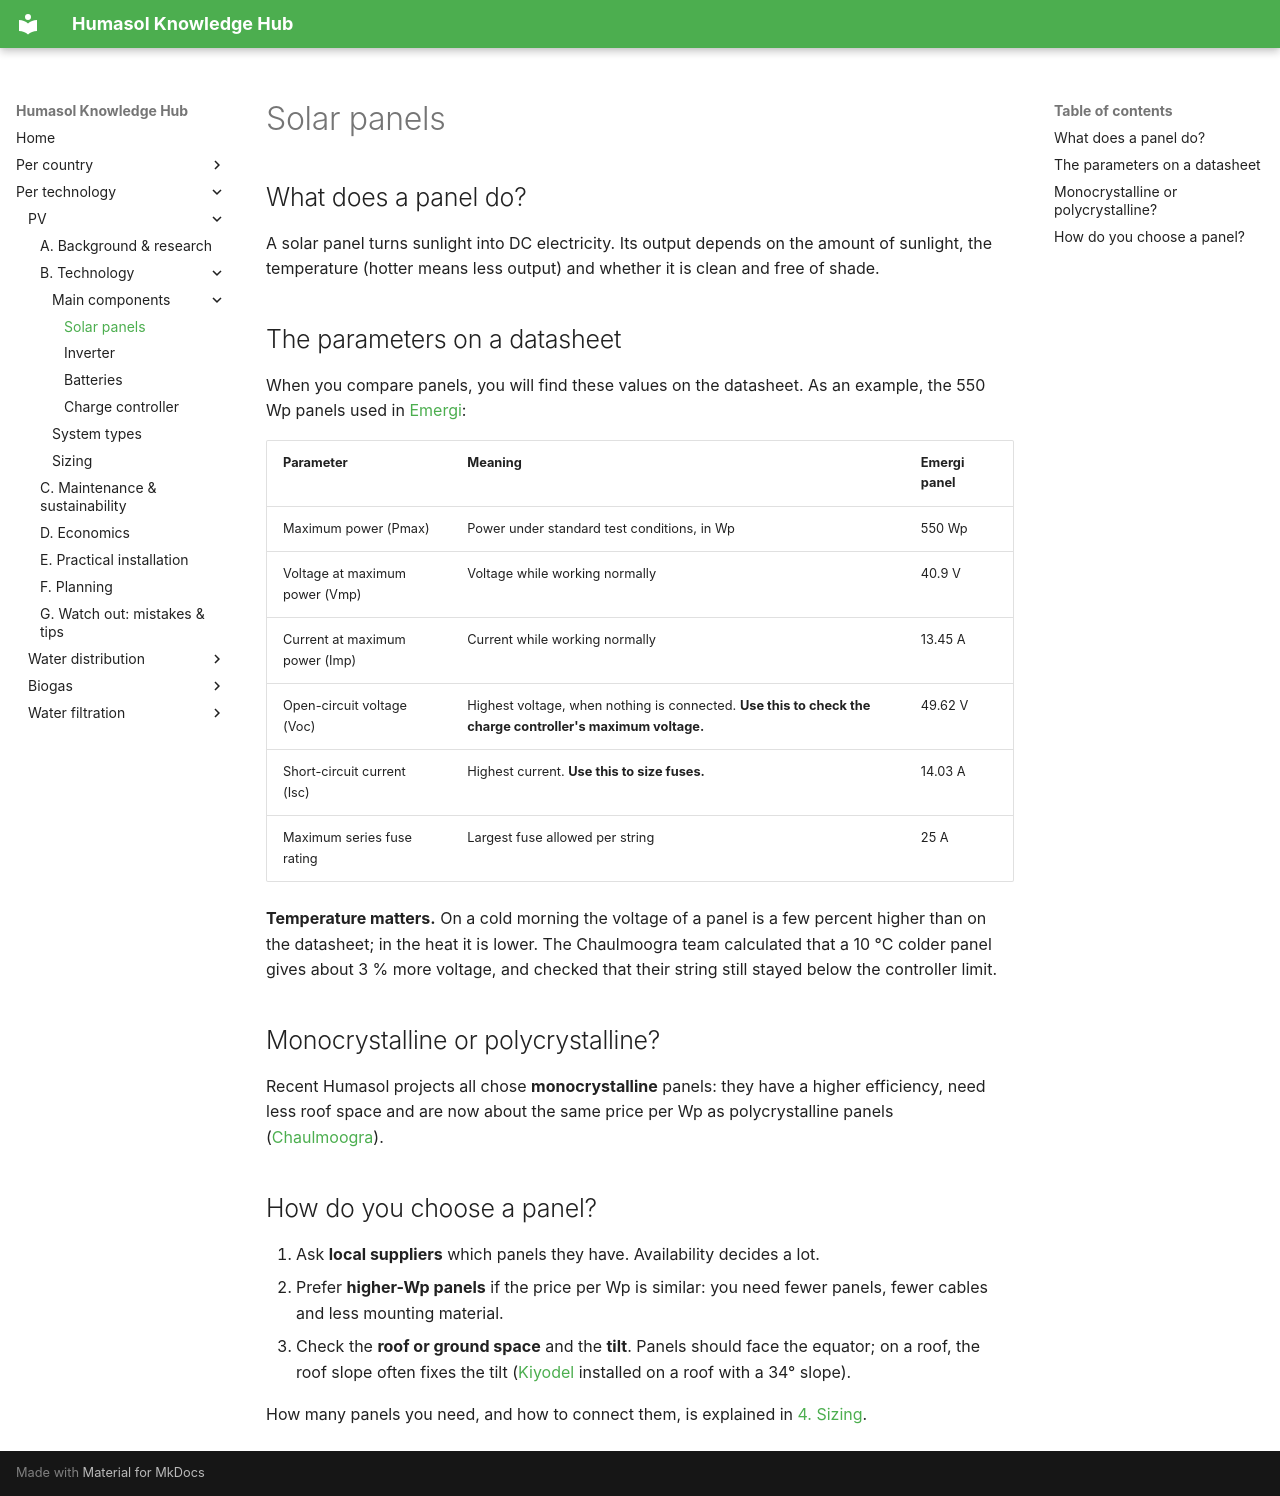

repository: benjaminVH2005/test_humasol · page: technologies/pv/technology/components/panels/index.html · generator: mkdocs

# Solar panels

## What does a panel do?

A solar panel turns sunlight into DC electricity. Its output depends on the amount of sunlight, the temperature (hotter means less output) and whether it is clean and free of shade.

## The parameters on a datasheet

When you compare panels, you will find these values on the datasheet. As an example, the 550 Wp panels used in [Emergi](https://drive.google.com/file/d/1dvwuWhsSH8iRaCqRwZrG4B46ZKS-dGI-/view):

| Parameter | Meaning | Emergi panel |
|---|---|---|
| Maximum power (Pmax) | Power under standard test conditions, in Wp | 550 Wp |
| Voltage at maximum power (Vmp) | Voltage while working normally | 40.9 V |
| Current at maximum power (Imp) | Current while working normally | 13.45 A |
| Open-circuit voltage (Voc) | Highest voltage, when nothing is connected. **Use this to check the charge controller's maximum voltage.** | 49.62 V |
| Short-circuit current (Isc) | Highest current. **Use this to size fuses.** | 14.03 A |
| Maximum series fuse rating | Largest fuse allowed per string | 25 A |

**Temperature matters.** On a cold morning the voltage of a panel is a few percent higher than on the datasheet; in the heat it is lower. The Chaulmoogra team calculated that a 10 °C colder panel gives about 3 % more voltage, and checked that their string still stayed below the controller limit.

## Monocrystalline or polycrystalline?

Recent Humasol projects all chose **monocrystalline** panels: they have a higher efficiency, need less roof space and are now about the same price per Wp as polycrystalline panels ([Chaulmoogra](https://drive.google.com/file/d/1CjcOCPlSrWIydsPOc8KnPEB9xlv46_OT/view)).

## How do you choose a panel?

1. Ask **local suppliers** which panels they have. Availability decides a lot.
2. Prefer **higher-Wp panels** if the price per Wp is similar: you need fewer panels, fewer cables and less mounting material.
3. Check the **roof or ground space** and the **tilt**. Panels should face the equator; on a roof, the roof slope often fixes the tilt ([Kiyodel](https://drive.google.com/file/d/124zqvYch7JHpEYUP_ul1__plQ9Rwe_94/view) installed on a roof with a 34° slope).

How many panels you need, and how to connect them, is explained in [4. Sizing](../sizing.md).
